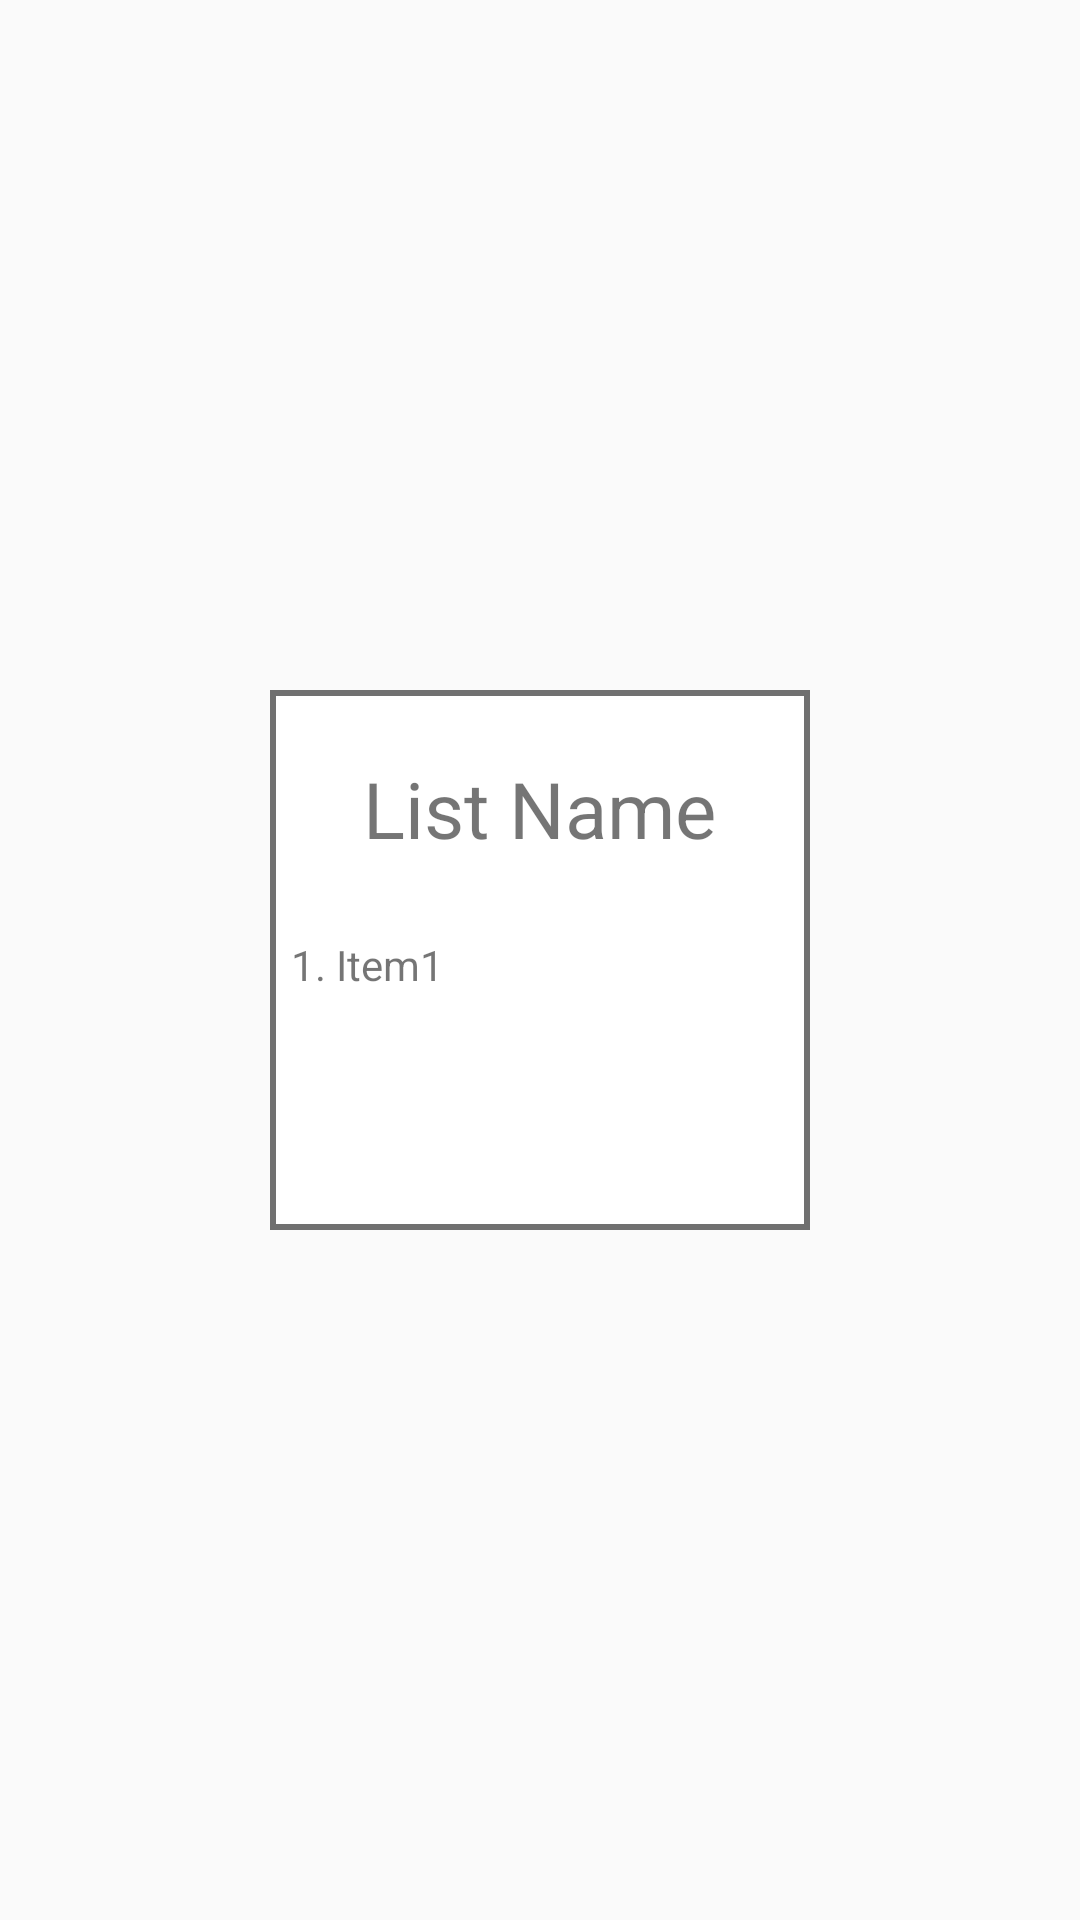

This screen was rendered from an Android layout file. Write that file and the resources it references.
<!-- AndroidManifest.xml: application theme AppTheme -->
<!-- res/layout/fragment_listitem.xml -->
<?xml version="1.0" encoding="utf-8"?>
<RelativeLayout xmlns:android="http://schemas.android.com/apk/res/android"
    xmlns:app="http://schemas.android.com/apk/res-auto"
    xmlns:tools="http://schemas.android.com/tools"
    android:id="@+id/fragment_listitem"
    android:layout_width="200sp"
    android:layout_height="wrap_content"
    android:layout_margin="5sp"
    android:gravity="center">

    <LinearLayout
        android:id="@+id/listitem"
        android:layout_width="180sp"
        android:layout_height="180sp"
        android:background="@drawable/border"
        android:orientation="vertical"
        android:padding="2sp">

        <TextView
            android:id="@+id/list_title"
            android:layout_width="wrap_content"
            android:layout_height="wrap_content"
            android:layout_gravity="center"
            android:layout_margin="10sp"
            android:gravity="center"
            android:padding="10sp"
            android:text="List Name"
            android:textSize="26sp" />

        <TextView
            android:id="@+id/list_elements"
            android:layout_width="match_parent"
            android:layout_height="wrap_content"
            android:layout_margin="5sp"
            android:text="1. Item1" />
    </LinearLayout>
</RelativeLayout>
<!-- resources referenced by this layout -->
<resources>
  <!-- drawable border (drawable) -->
  <?xml version="1.0" encoding="utf-8"?>
  <shape xmlns:android="http://schemas.android.com/apk/res/android"
      android:shape="rectangle">
      <stroke android:width="2dip" android:color="@color/mediumGray" />
      <solid android:color="#ffffff"/>
  </shape>
  <style name="AppTheme" parent="Theme.AppCompat.Light.DarkActionBar">
          
          <item name="colorPrimary">@color/darkGray</item>
          <item name="colorPrimaryDark">@color/darkGray</item>
          <item name="colorAccent">@color/red</item>
      </style>
  <color name="mediumGray">#707070</color>
  <color name="darkGray">#222222</color>
  <color name="red">#C01E1E</color>
</resources>
